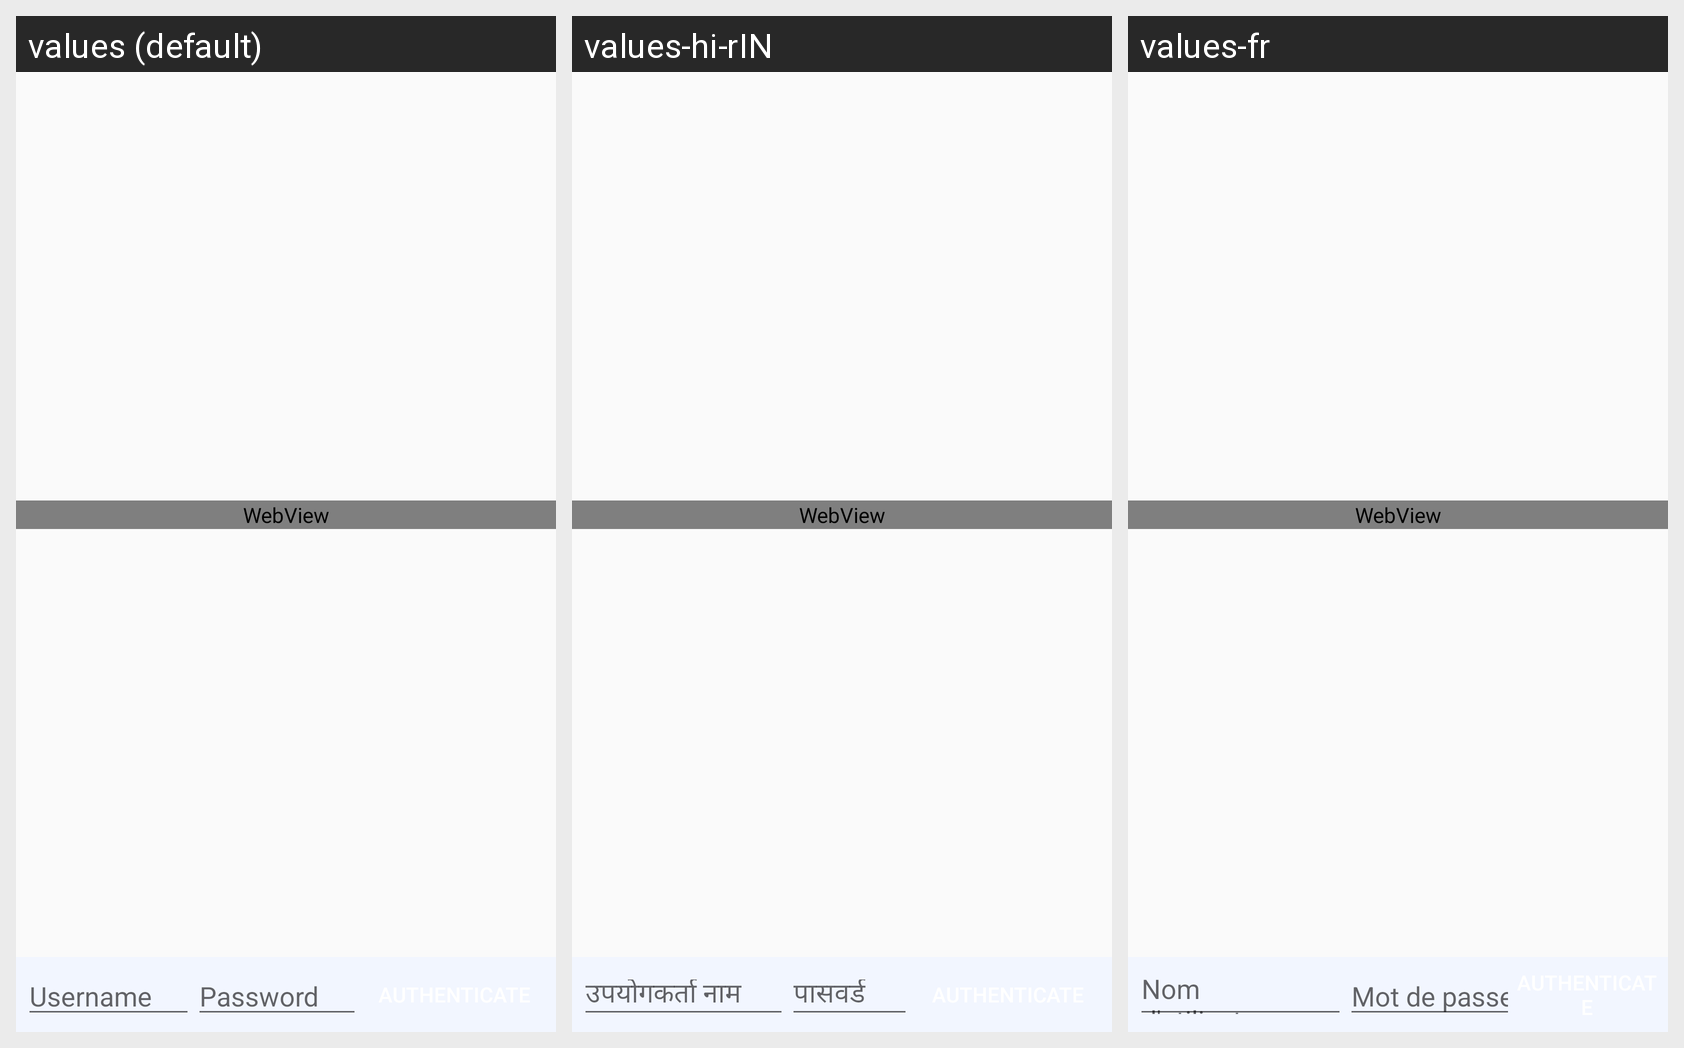

Locale-by-locale string values for the Android screen shown in this grid:
Android screen res/layout/activity_preview.xml rendered under 3 locales, left to right: values (default), values-hi-rIN, values-fr. Device: Nexus 5 (rendered at 1080×1920; each locale shown at half size, 540×960, under a caption strip naming it); theme Theme.AppCompat.Light.
Other locales in the repository, not shown: values-ar, values-kn-rIN, values-ta-rIN.
Strings drawn on this screen, with the default value and each locale's value (text and hints the layout hard-codes, and strings that could not be matched under every locale, appear in the picture but are not listed):

prompt_username
  values: Username
  values-hi-rIN: उपयोगकर्ता नाम
  values-fr: Nom d'utilisateur

prompt_password
  values: Password
  values-hi-rIN: पासवर्ड
  values-fr: Mot de passe
